Run: headless pygame with SDL's dummy video driver; simulated clock (each Clock.tick advances the game by its frame time, no real sleeping); random seed 0; keys injected as events and as key.get_pressed() state; mouse plan: one left click at the window centre at the start of phase 2, then a move to the lower-right quarter at the start of phase 3; restart key R tapped at the start of phases 3 and 4.
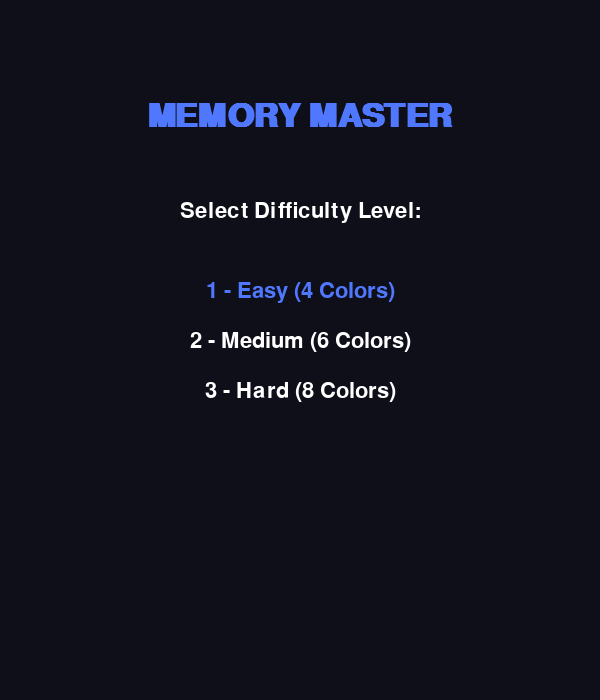
Frame 1 of 4 · flips 1–60 · no input
Frame 2 of 4 · flips 61–180 · clicked the window centre · tapped SPACE, RETURN · held RIGHT (→), D · screen unchanged from frame 1, image omitted
Frame 3 of 4 · flips 181–300 · moved the mouse to the lower-right quarter · tapped R · held DOWN (↓), S · screen unchanged from frame 2, image omitted
Frame 4 of 4 · flips 301–420 · tapped R · held LEFT (←), A, UP (↑), W · screen unchanged from frame 3, image omitted

The pygame program that drew these frames:

import pygame
import random
import time

# --- Setup & Configuration ---
pygame.init()

# Window settings
WIDTH, HEIGHT = 600, 700
screen = pygame.display.set_mode((WIDTH, HEIGHT))
pygame.display.set_caption("✨ Premium Memory Match")

# Modern Premium Color Palette
BG_COLOR = (15, 15, 26)       # Deep Dark Blue
CARD_BACK = (30, 30, 50)     # Slightly lighter card back
CARD_FRONT = (240, 240, 255)  # Off-white front
HIGHLIGHT = (80, 120, 255)    # Vibrant Blue
MATCH_COLOR = (46, 204, 113)  # Emerald Green
TEXT_COLOR = (255, 255, 255)
ACCENT_COLOR = (255, 107, 107)# Coral Red

# Game Colors
COLORS = {
    'red': (255, 0, 0),
    'green': (0, 255, 0),
    'yellow': (255, 255, 0),
    'blue': (0, 0, 255),
    'orange': (255, 165, 0),
    'pink': (255, 192, 203),
    'white': (255, 255, 255),
    'light_purple': (221, 160, 221)
}

LEVEL_COLORS = {
    'easy': ['red', 'green', 'yellow', 'blue'],
    'medium': ['red', 'green', 'yellow', 'blue', 'orange', 'pink'],
    'hard': ['red', 'green', 'yellow', 'blue', 'orange', 'pink', 'white', 'light_purple']
}

# Typography
try:
    font_main = pygame.font.SysFont("Outfit", 32)
    font_title = pygame.font.SysFont("Outfit", 48, bold=True)
    font_small = pygame.font.SysFont("Outfit", 20)
except:
    font_main = pygame.font.SysFont("Arial", 32)
    font_title = pygame.font.SysFont("Arial", 48, bold=True)
    font_small = pygame.font.SysFont("Arial", 20)

# Game Constants
CARD_SIZE = 110
MARGIN = 20

def get_grid_geometry(level):
    """Return (rows, cols, offset_x, offset_y) for the given difficulty."""
    if level == 'easy':
        rows, cols = 2, 2
    elif level == 'medium':
        rows, cols = 3, 4
    else:
        rows, cols = 4, 4

    grid_width = cols * CARD_SIZE + (cols - 1) * MARGIN
    grid_height = rows * CARD_SIZE + (rows - 1) * MARGIN
    offset_x = (WIDTH - grid_width) // 2
    offset_y = 150
    return rows, cols, offset_x, offset_y

# --- Classes ---
class Card:
    def __init__(self, x, y, value):
        self.rect = pygame.Rect(x, y, CARD_SIZE, CARD_SIZE)
        self.value = value
        self.is_flipped = False
        self.is_matched = False
        self.is_visible = value is not None
        self.animation_progress = 0  # 0 to 1
        self.hovered = False

    def draw(self, surface):
        if not self.is_visible:
            return

        # Determine display color
        if self.is_matched:
            color = MATCH_COLOR
        elif self.is_flipped:
            color = COLORS.get(self.value, CARD_FRONT)
        else:
            color = CARD_BACK

        # Draw card (simple rounded rectangle)
        pygame.draw.rect(surface, color, self.rect, border_radius=20)

# --- Game Logic ---
def init_game(level):
    rows, cols, offset_x, offset_y = get_grid_geometry(level)

    colors = LEVEL_COLORS[level]
    values = colors * 2
    total_cards = rows * cols
    if len(values) < total_cards:
        values += [None] * (total_cards - len(values))
    random.shuffle(values)
    
    cards = []
    for r in range(rows):
        for c in range(cols):
            x = offset_x + c * (CARD_SIZE + MARGIN)
            y = offset_y + r * (CARD_SIZE + MARGIN)
            cards.append(Card(x, y, values.pop()))
    return cards, rows, cols

def main(level):
    cards, rows, cols = init_game(level)
    selected = []
    waiting_timer = 0
    score = 0
    moves = 0
    game_over = False
    
    clock = pygame.time.Clock()
    running = True

    while running:
        screen.fill(BG_COLOR)
        
        # --- Event Handling ---
        mouse_pos = pygame.mouse.get_pos()
        
        for event in pygame.event.get():
            if event.type == pygame.QUIT:
                running = False
            
            if event.type == pygame.MOUSEBUTTONDOWN and not waiting_timer and not game_over:
                for card in cards:
                    if card.is_visible and card.rect.collidepoint(event.pos) and not card.is_flipped and not card.is_matched:
                        card.is_flipped = True
                        selected.append(card)
                        
                        if len(selected) == 2:
                            moves += 1
                            if selected[0].value == selected[1].value:
                                selected[0].is_matched = True
                                selected[1].is_matched = True
                                score += 10
                                selected = []
                                # Check Win Condition
                                visible_cards = [c for c in cards if c.is_visible]
                                if all(c.is_matched for c in visible_cards):
                                    game_over = True
                            else:
                                score = max(0, score - 2)
                                waiting_timer = pygame.time.get_ticks()

            if event.type == pygame.KEYDOWN:
                if event.key == pygame.K_r and game_over:
                    cards, rows, cols = init_game(level)
                    score = 0
                    moves = 0
                    game_over = False

        # --- Update ---
        if waiting_timer:
            if pygame.time.get_ticks() - waiting_timer > 800:
                for card in selected:
                    card.is_flipped = False
                selected = []
                waiting_timer = 0

        # Hover effect
        for card in cards:
            card.hovered = card.is_visible and card.rect.collidepoint(mouse_pos)

        # --- Drawing ---
        # Draw Header
        title_surf = font_title.render("MEMORY MASTER", True, HIGHLIGHT)
        screen.blit(title_surf, (WIDTH//2 - title_surf.get_width()//2, 40))
        
        info_text = f"Score: {score}   |   Moves: {moves}   |   Level: {level.capitalize()}"
        info_surf = font_main.render(info_text, True, TEXT_COLOR)
        screen.blit(info_surf, (WIDTH//2 - info_surf.get_width()//2, 100))

        # Draw Grid
        for card in cards:
            card.draw(screen)

        # Game Over Overlay
        if game_over:
            overlay = pygame.Surface((WIDTH, HEIGHT), pygame.SRCALPHA)
            overlay.fill((0, 0, 0, 180))
            screen.blit(overlay, (0, 0))
            
            win_msg = font_title.render("YOU WIN!", True, MATCH_COLOR)
            screen.blit(win_msg, (WIDTH//2 - win_msg.get_width()//2, HEIGHT//2 - 50))
            
            restart_msg = font_main.render("Press 'R' to Play Again", True, TEXT_COLOR)
            screen.blit(restart_msg, (WIDTH//2 - restart_msg.get_width()//2, HEIGHT//2 + 20))

        pygame.display.flip()
        clock.tick(60)

    pygame.quit()

def show_menu():
    clock = pygame.time.Clock()
    selected_level = None
    
    while selected_level is None:
        screen.fill(BG_COLOR)
        
        # Title
        title_surf = font_title.render("MEMORY MASTER", True, HIGHLIGHT)
        screen.blit(title_surf, (WIDTH//2 - title_surf.get_width()//2, 100))
        
        # Instructions
        instr_surf = font_main.render("Select Difficulty Level:", True, TEXT_COLOR)
        screen.blit(instr_surf, (WIDTH//2 - instr_surf.get_width()//2, 200))
        
        # Levels
        levels = [
            ("1 - Easy (4 Colors)", 'easy'),
            ("2 - Medium (6 Colors)", 'medium'),
            ("3 - Hard (8 Colors)", 'hard')
        ]
        
        for i, (text, level) in enumerate(levels):
            color = HIGHLIGHT if i == 0 else TEXT_COLOR  # Highlight first option
            level_surf = font_main.render(text, True, color)
            screen.blit(level_surf, (WIDTH//2 - level_surf.get_width()//2, 280 + i * 50))
        
        pygame.display.flip()
        
        for event in pygame.event.get():
            if event.type == pygame.QUIT:
                pygame.quit()
                return None
            if event.type == pygame.KEYDOWN:
                if event.key == pygame.K_1:
                    selected_level = 'easy'
                elif event.key == pygame.K_2:
                    selected_level = 'medium'
                elif event.key == pygame.K_3:
                    selected_level = 'hard'
        
        clock.tick(60)
    
    return selected_level

if __name__ == "__main__":
    level = show_menu()
    if level:
        main(level)
